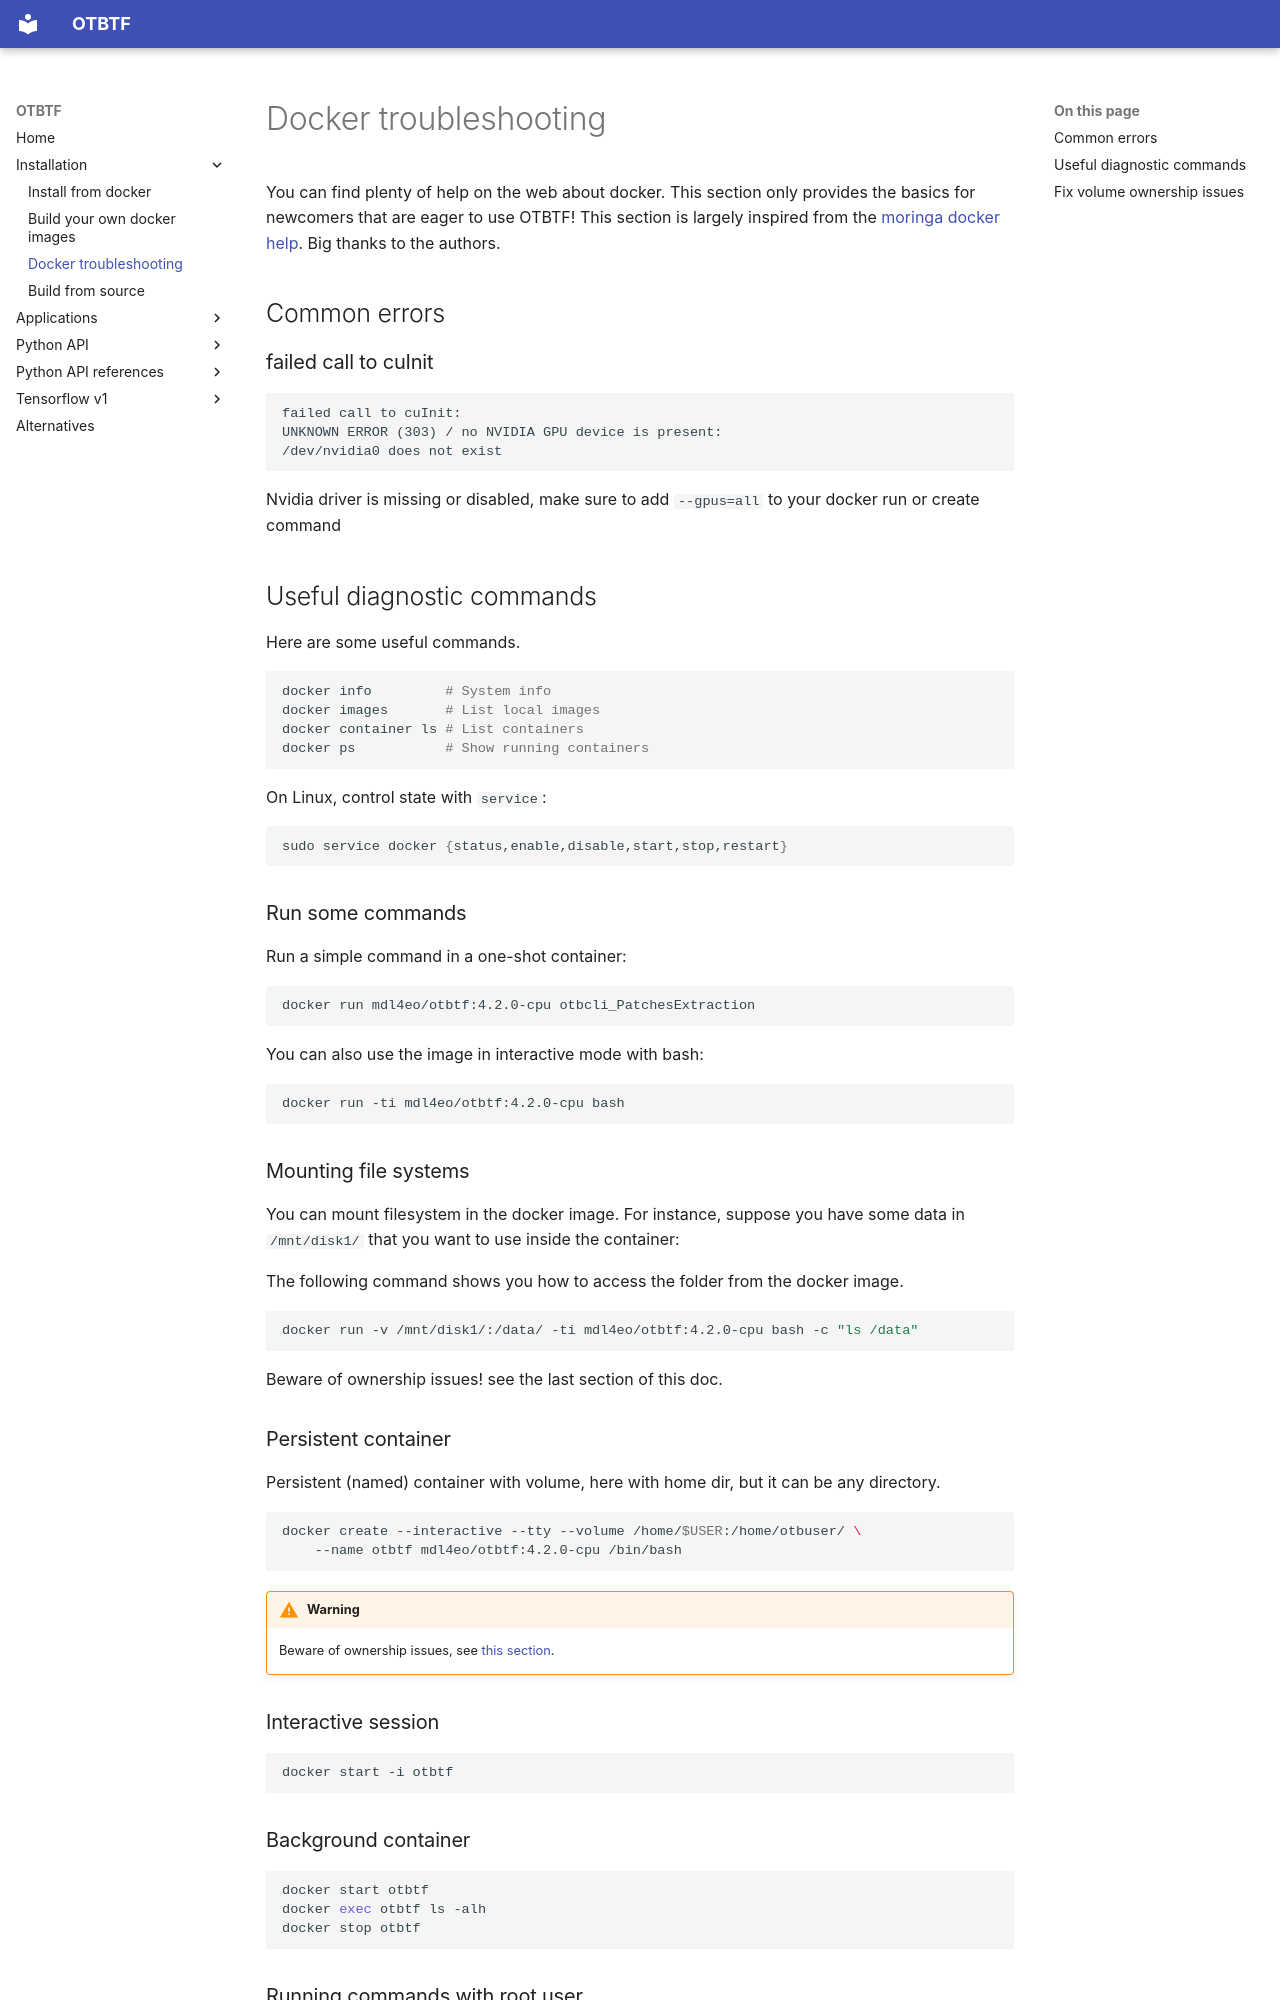

repository: remicres/otbtf · page: docker_troubleshooting.html · generator: mkdocs

# Docker troubleshooting

You can find plenty of help on the web about docker.
This section only provides the basics for newcomers
 that are eager to use OTBTF!
This section is largely inspired from the 
[moringa docker help](https://gitlab.irstea.fr/raffaele.gaetano/moringa/blob/develop/docker/README.md).
 Big thanks to the authors.

## Common errors

### failed call to cuInit

```raw
failed call to cuInit: 
UNKNOWN ERROR (303) / no NVIDIA GPU device is present: 
/dev/nvidia0 does not exist
```

Nvidia driver is missing or disabled, make sure to add
 ` --gpus=all` to your docker run or create command

## Useful diagnostic commands

Here are some useful commands.

```bash
docker info         # System info
docker images       # List local images
docker container ls # List containers
docker ps           # Show running containers
```

On Linux, control state with `service`:

```bash
sudo service docker {status,enable,disable,start,stop,restart}
```

### Run some commands

Run a simple command in a one-shot container:

```bash
docker run mdl4eo/otbtf:4.2.0-cpu otbcli_PatchesExtraction
```

You can also use the image in interactive mode with bash:

```bash
docker run -ti mdl4eo/otbtf:4.2.0-cpu bash
```

### Mounting file systems

You can mount filesystem in the docker image.
For instance, suppose you have some data in `/mnt/disk1/` that you want 
to use inside the container:

The following command shows you how to access the folder from the docker image.

```bash
docker run -v /mnt/disk1/:/data/ -ti mdl4eo/otbtf:4.2.0-cpu bash -c "ls /data"
```
Beware of ownership issues! see the last section of this doc.

### Persistent container

Persistent (named) container with volume, here with home dir, but it can be 
any directory.

```bash
docker create --interactive --tty --volume /home/$USER:/home/otbuser/ \
    --name otbtf mdl4eo/otbtf:4.2.0-cpu /bin/bash
```

!!! warning

    Beware of ownership issues, see 
    [this section](#fix-volume-ownership-issues).

### Interactive session

```bash
docker start -i otbtf
```

### Background container

```bash
docker start otbtf
docker exec otbtf ls -alh
docker stop otbtf
```
